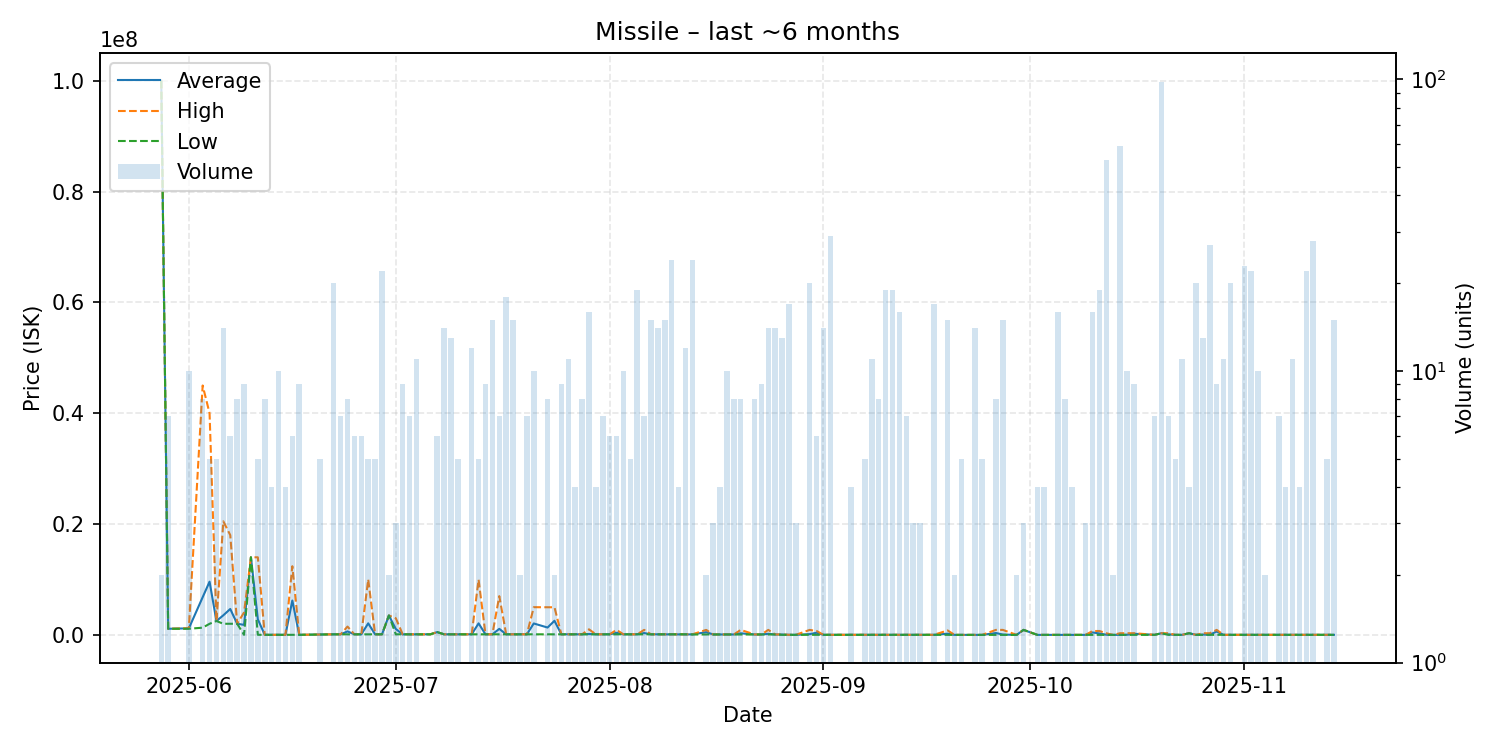

The file beside this chart, header and first rows:
date, average, highest, lowest, order_count, volume
2025-05-28, 100000000, 100000000, 100000000, 2, 2
2025-05-29, 1100000, 1100000, 1100000, 2, 7
2025-06-01, 1180400, 1200000, 1101000, 4, 10
2025-06-03, 6788125, 45000000, 1301000, 3, 8
2025-06-04, 9600800, 40000000, 2001000, 2, 5
2025-06-05, 2501000, 2501000, 2501000, 1, 5
2025-06-06, 3538500, 20490000, 2005000, 5, 14
2025-06-07, 4672500, 18000000, 2007000, 2, 6
2025-06-08, 2007250, 2008000, 2007000, 4, 8
2025-06-09, 1806111, 4050000, 11000, 2, 9
2025-06-10, 14000000, 14000000, 14000000, 2, 2
2025-06-11, 2809622, 14000000, 12030, 3, 5
2025-06-12, 12034, 12040, 12030, 3, 8
2025-06-13, 12030, 12030, 12030, 1, 4
2025-06-14, 12030, 12030, 12030, 3, 10
2025-06-15, 12030, 12030, 12030, 1, 4
2025-06-16, 6201015, 12390000, 12030, 2, 6
2025-06-17, 12060, 12060, 12060, 2, 9
2025-06-20, 77030, 77030, 77030, 1, 5
2025-06-22, 100460, 100600, 100400, 6, 20
2025-06-23, 101000, 101000, 101000, 3, 7
2025-06-24, 625775, 1500000, 101200, 3, 8
2025-06-25, 101600, 101600, 101600, 1, 6
2025-06-26, 101800, 101800, 101800, 1, 6
2025-06-27, 2081920, 9999000, 102650, 3, 5
2025-06-28, 102700, 102700, 102700, 1, 5
2025-06-29, 101855, 102900, 101100, 5, 22
2025-06-30, 3500000, 3500000, 3500000, 1, 2
2025-07-01, 1067067, 2999000, 101100, 2, 3
2025-07-02, 101100, 101100, 101100, 3, 9
2025-07-03, 101100, 101100, 101100, 2, 7
2025-07-04, 101100, 101100, 101100, 2, 11
2025-07-06, 101100, 101100, 101100, 1, 1
2025-07-07, 500000, 500000, 500000, 1, 6
2025-07-08, 102000, 102000, 102000, 1, 14
2025-07-09, 102154, 103000, 102000, 2, 13
2025-07-10, 103000, 103000, 103000, 1, 5
2025-07-12, 103125, 103200, 103100, 3, 12
2025-07-13, 2078280, 9979000, 103100, 2, 5
2025-07-14, 102856, 103100, 102000, 3, 9
2025-07-15, 102000, 102000, 102000, 2, 15
2025-07-16, 1087143, 6998000, 102000, 3, 7
2025-07-17, 102333, 103000, 102000, 6, 18
2025-07-18, 103520, 103600, 103000, 4, 15
2025-07-19, 103600, 103600, 103600, 1, 2
2025-07-20, 104300, 104300, 104300, 2, 7
2025-07-21, 2061150, 4996500, 104250, 6, 10
2025-07-23, 1324800, 4986000, 104400, 2, 8
2025-07-24, 2542850, 4981000, 104700, 2, 2
2025-07-25, 104700, 104700, 104700, 2, 9
2025-07-26, 104700, 104700, 104700, 3, 11
2025-07-27, 104700, 104700, 104700, 1, 4
2025-07-28, 104775, 104800, 104700, 3, 8
2025-07-29, 160425, 999900, 104400, 4, 16
2025-07-30, 104400, 104400, 104400, 1, 4
2025-07-31, 104400, 104400, 104400, 1, 7
2025-08-01, 104483, 104500, 104400, 2, 6
2025-08-02, 369667, 900000, 104500, 2, 6
2025-08-03, 104410, 104500, 104400, 5, 10
2025-08-04, 104400, 104400, 104400, 1, 5
... 85 more rows
